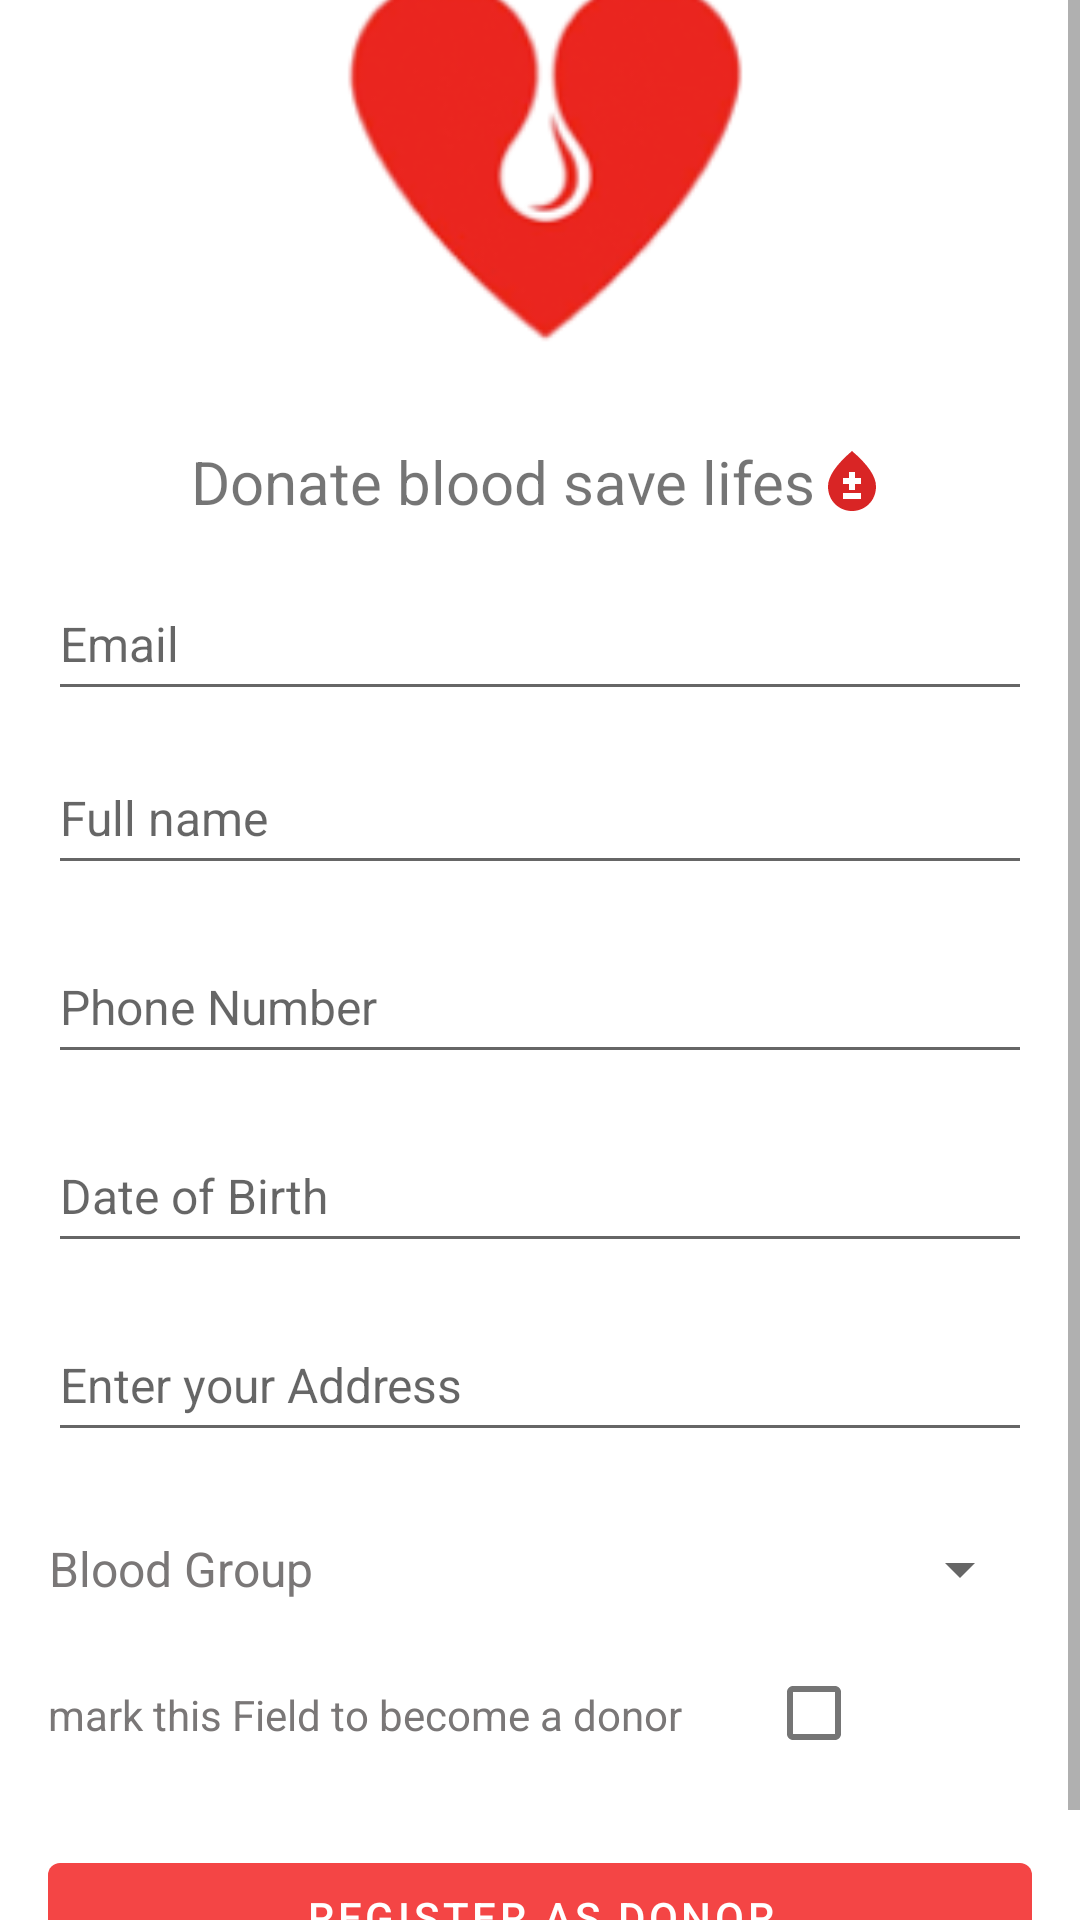

Reconstruct the res/layout file that produces this screen, plus the resources it refers to.
<!-- AndroidManifest.xml: application theme Theme.BloodBank -->
<!-- res/layout/activity_register_as_donor.xml -->
<?xml version="1.0" encoding="utf-8"?>
<ScrollView xmlns:android="http://schemas.android.com/apk/res/android"
    xmlns:app="http://schemas.android.com/apk/res-auto"
    xmlns:tools="http://schemas.android.com/tools"
    android:layout_width="match_parent"
    android:layout_height="match_parent">



    <LinearLayout
        android:layout_width="match_parent"
        android:layout_height="wrap_content"
        android:layout_gravity="center"
        android:padding="16dp"
        android:orientation="vertical">

        <ImageView
            android:layout_marginBottom="20dp"
            android:layout_width="150dp"
            android:layout_height="150dp"
            android:layout_gravity="center"
            android:src="@drawable/logo"></ImageView>

        <TextView
            android:layout_width="wrap_content"
            android:layout_height="wrap_content"
            android:text="Donate blood save lifes"
            android:layout_gravity="center"
            android:textSize="20sp"
            android:drawableEnd="@drawable/baseline_bloodtype_24">

        </TextView>
        <EditText
            android:id="@+id/etEmail"
            android:layout_width="match_parent"
            android:layout_height="48dp"
            android:layout_marginTop="15dp"
            android:ems="10"
            android:hint="Email"
            android:inputType="textEmailAddress"
            android:textSize="16sp" />



        <EditText
            android:id="@+id/etFullName"
            android:layout_width="match_parent"
            android:layout_height="48dp"
            android:layout_marginTop="10dp"
            android:ems="10"
            android:hint="Full name"
            android:inputType="text"
            android:textSize="16sp" />




        <EditText
            android:id="@+id/etPhoneNo"
            android:layout_width="match_parent"
            android:layout_height="48dp"
            android:layout_marginTop="15dp"
            android:ems="10"
            android:hint="Phone Number"
            android:inputType="text"
            android:textSize="16sp" />

        <EditText
            android:id="@+id/etDOB"
            android:layout_width="match_parent"
            android:layout_height="48dp"
            android:layout_marginTop="15dp"
            android:ems="10"
            android:hint="Date of Birth"
            android:inputType="date"
            android:textSize="16sp" />

        <EditText
            android:id="@+id/etAddress"
            android:layout_width="match_parent"
            android:layout_height="48dp"
            android:layout_marginTop="15dp"
            android:ems="10"
            android:hint="Enter your Address"
            android:inputType="text"
            android:textSize="16sp" />

        <LinearLayout
            android:layout_width="match_parent"
            android:layout_height="wrap_content"
            android:layout_marginTop="15dp"
            android:orientation="horizontal"
            android:gravity="center_vertical">

            <TextView
                android:id="@+id/textViewBloodGroup"
                android:layout_width="wrap_content"
                android:layout_height="wrap_content"
                android:text="Blood Group"
                android:textAlignment="center"
                android:textColor="#7A7777"
                android:textSize="16sp" />

            <Spinner
                android:id="@+id/spinnerBloodGroup"
                android:layout_width="0dp"
                android:layout_height="48dp"
                android:layout_weight="1"
                android:layout_marginLeft="16dp"
                android:popupBackground="@android:color/white"
                android:spinnerMode="dropdown"
                android:textColor="@android:color/black"
                android:textSize="13sp" />





        </LinearLayout>
        <LinearLayout
            android:layout_width="wrap_content"
            android:layout_height="wrap_content"
            android:orientation="horizontal">

         <TextView
             android:layout_width="wrap_content"
             android:layout_height="wrap_content"
             android:text="mark this Field to become a donor"
             android:textSize="14sp"
             android:textColor="@color/title">

         </TextView>

            <com.google.android.material.checkbox.MaterialCheckBox
                android:id="@+id/chkBecomeDonor"
                android:layout_width="wrap_content"
                android:layout_height="wrap_content"

                android:layout_marginLeft="20dp"
                android:textColor="@android:color/black"
                android:textSize="16sp">

            </com.google.android.material.checkbox.MaterialCheckBox>
    </LinearLayout>

        <com.google.android.material.button.MaterialButton
            android:id="@+id/btnBecomeDonor"
            style="@style/Widget.MaterialComponents.Button.UnelevatedButton"
            android:layout_width="match_parent"
            android:layout_height="wrap_content"
            android:layout_marginTop="20dp"
            android:text="Register as Donor"
            android:textColor="@color/white"
            android:textSize="14sp"
            app:backgroundTint="@color/red"
            app:elevation="10dp" />

    </LinearLayout>
</ScrollView>
<!-- resources referenced by this layout -->
<resources>
  <color name="red">#F44545</color>
  <color name="title">#7A7777</color>
  <color name="white">#FFFFFFFF</color>
  <!-- drawable baseline_bloodtype_24 (drawable) -->
  <vector android:height="24dp" android:tint="#D92525"
      android:viewportHeight="24" android:viewportWidth="24"
      android:width="24dp" xmlns:android="http://schemas.android.com/apk/res/android">
      <path android:fillColor="@android:color/white" android:pathData="M12,2c-5.33,4.55 -8,8.48 -8,11.8c0,4.98 3.8,8.2 8,8.2s8,-3.22 8,-8.2C20,10.48 17.33,6.55 12,2zM15,18H9v-2h6V18zM15,13h-2v2h-2v-2H9v-2h2V9h2v2h2V13z"/>
  </vector>
  <!-- drawable logo: png bitmap (drawable, 11441 bytes) -->
  <style name="Theme.BloodBank" parent="Theme.MaterialComponents.Light.DarkActionBar">
          
          <item name="colorPrimary">@color/red</item>
          <item name="colorPrimaryVariant">@color/red</item>
          <item name="colorOnPrimary">@color/white</item>
          
          <item name="colorSecondary">@color/teal_200</item>
          <item name="colorSecondaryVariant">@color/teal_700</item>
          <item name="colorOnSecondary">@color/black</item>
          
          <item name="android:statusBarColor">?attr/colorPrimaryVariant</item>
          
      </style>
  <color name="teal_200">#FF03DAC5</color>
  <color name="teal_700">#FF018786</color>
  <color name="black">#FF000000</color>
</resources>
